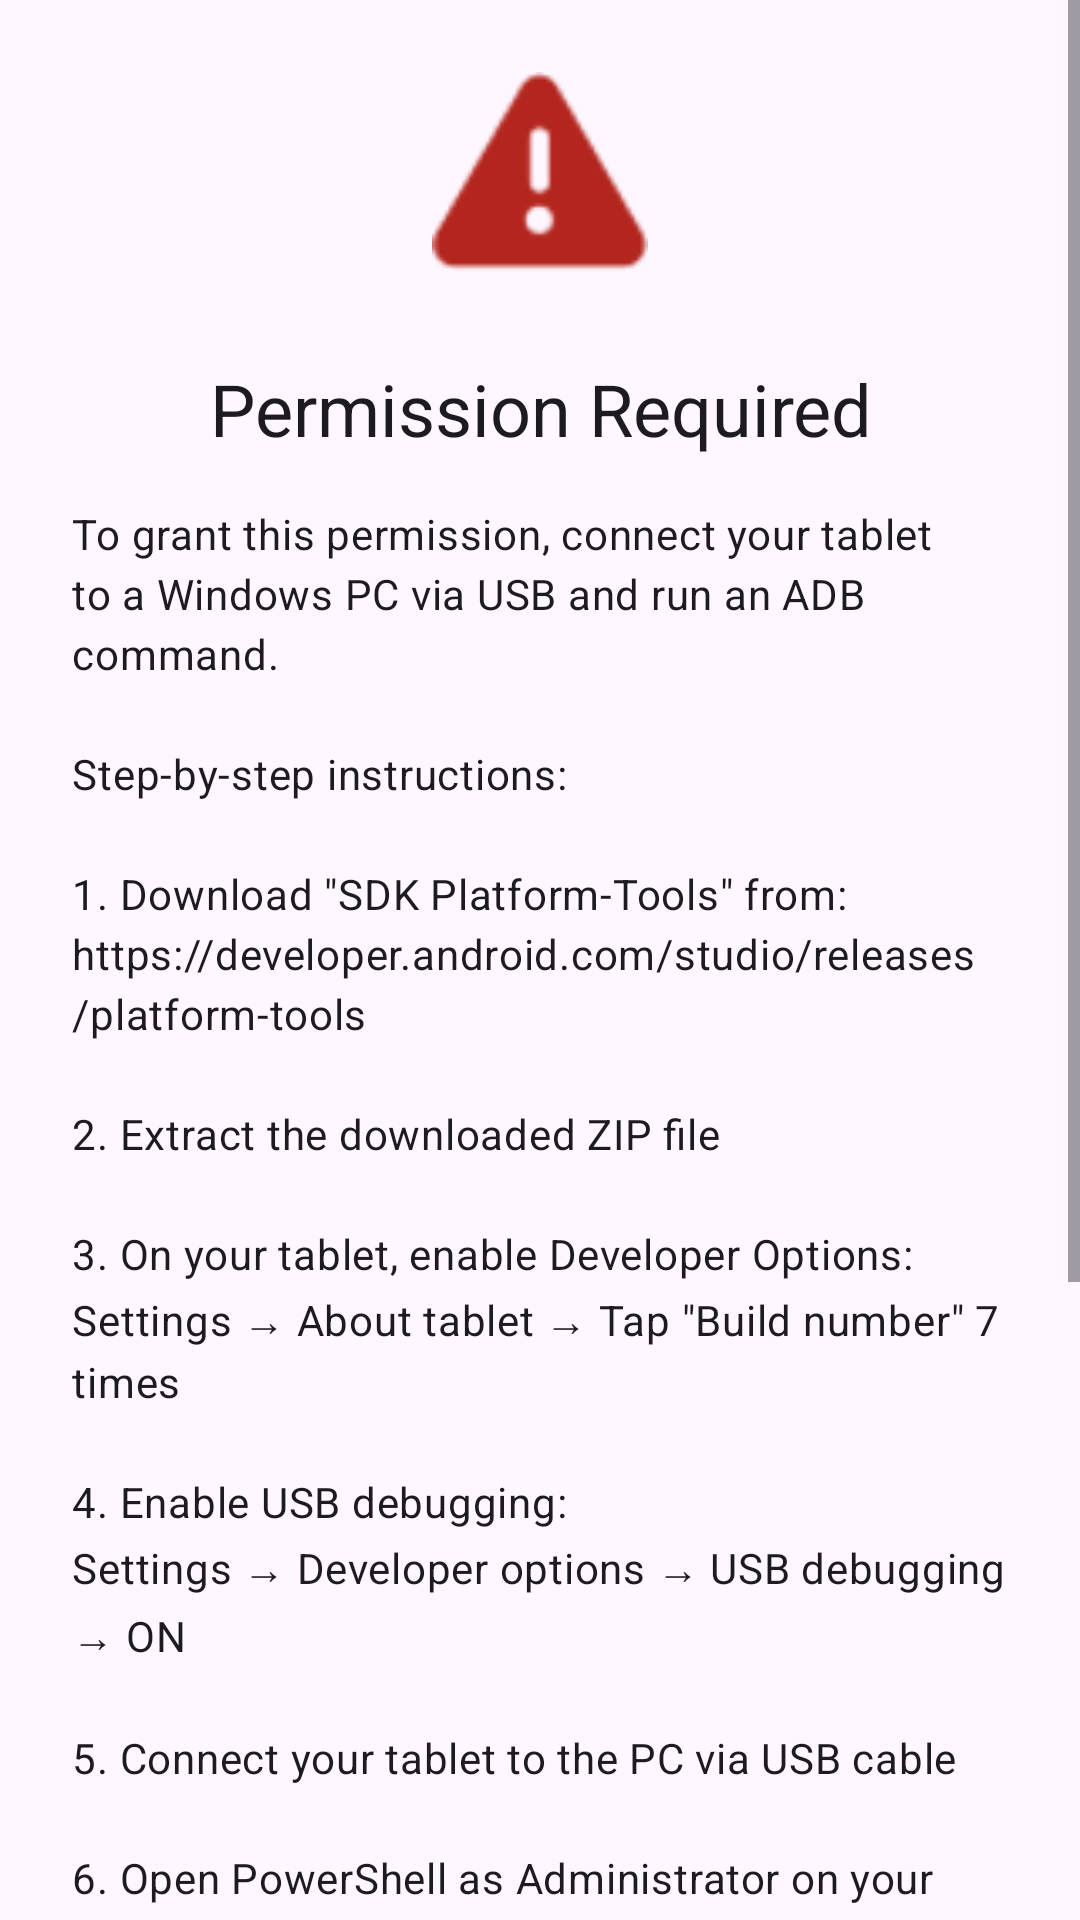

Layout XML and referenced resources for this Android screen:
<!-- AndroidManifest.xml: application theme Theme.UltraNavbar -->
<!-- res/layout/fragment_pen_permission_required.xml -->
<?xml version="1.0" encoding="utf-8"?>
<ScrollView xmlns:android="http://schemas.android.com/apk/res/android"
    xmlns:app="http://schemas.android.com/apk/res-auto"
    android:layout_width="match_parent"
    android:layout_height="match_parent"
    android:fillViewport="true">

    <LinearLayout
        android:layout_width="match_parent"
        android:layout_height="wrap_content"
        android:orientation="vertical"
        android:padding="24dp"
        android:gravity="center_horizontal">

        <ImageView
            android:layout_width="72dp"
            android:layout_height="72dp"
            android:layout_marginBottom="24dp"
            android:src="@android:drawable/ic_dialog_alert"
            android:tint="?attr/colorError"
            android:contentDescription="@string/pen_settings_permission_required_title" />

        <TextView
            android:layout_width="match_parent"
            android:layout_height="wrap_content"
            android:text="@string/pen_settings_permission_required_title"
            android:textAppearance="@style/TextAppearance.Material3.HeadlineSmall"
            android:gravity="center"
            android:layout_marginBottom="16dp" />

        <TextView
            android:layout_width="match_parent"
            android:layout_height="wrap_content"
            android:text="@string/setup_adb_guide"
            android:textAppearance="@style/TextAppearance.Material3.BodyMedium"
            android:layout_marginBottom="24dp" />

        <com.google.android.material.card.MaterialCardView
            android:layout_width="match_parent"
            android:layout_height="wrap_content"
            android:layout_marginBottom="24dp"
            app:cardElevation="0dp"
            app:cardBackgroundColor="?attr/colorSurfaceContainer">

            <TextView
                android:id="@+id/tvAdbCommand"
                android:layout_width="match_parent"
                android:layout_height="wrap_content"
                android:padding="16dp"
                android:text="@string/pen_settings_adb_command"
                android:textAppearance="@style/TextAppearance.Material3.BodyMedium"
                android:fontFamily="monospace"
                android:textIsSelectable="true"
                android:textColor="?attr/colorOnSurface" />

        </com.google.android.material.card.MaterialCardView>

        <com.google.android.material.button.MaterialButton
            android:id="@+id/btnCheckPermission"
            android:layout_width="wrap_content"
            android:layout_height="wrap_content"
            android:text="@string/pen_settings_check_permission"
            style="@style/Widget.Material3.Button" />

        <TextView
            android:layout_width="match_parent"
            android:layout_height="wrap_content"
            android:layout_marginTop="24dp"
            android:text="@string/pen_settings_permission_note"
            android:textAppearance="@style/TextAppearance.Material3.BodySmall"
            android:textColor="?attr/colorOnSurfaceVariant" />

    </LinearLayout>

</ScrollView>
<!-- resources referenced by this layout -->
<resources>
  <string name="pen_settings_adb_command">adb shell pm grant com.minsoo.ultranavbar android.permission.WRITE_SECURE_SETTINGS</string>
  <string name="pen_settings_check_permission">Check Permission and Continue</string>
  <string name="pen_settings_permission_note">Note: This permission persists across app updates, but must be re-granted if the app is uninstalled and reinstalled.</string>
  <string name="pen_settings_permission_required_title">Permission Required</string>
  <string name="setup_adb_guide">To grant this permission, connect your tablet to a Windows PC via USB and run an ADB command.\n\nStep-by-step instructions:\n\n1. Download \"SDK Platform-Tools\" from:\nhttps://developer.android.com/studio/releases/platform-tools\n\n2. Extract the downloaded ZIP file\n\n3. On your tablet, enable Developer Options:\nSettings → About tablet → Tap \"Build number\" 7 times\n\n4. Enable USB debugging:\nSettings → Developer options → USB debugging → ON\n\n5. Connect your tablet to the PC via USB cable\n\n6. Open PowerShell as Administrator on your PC, navigate to the platform-tools folder, then run:</string>
  <style name="Theme.UltraNavbar" parent="@style/Theme.Material3.DayNight">
          
      </style>
</resources>
